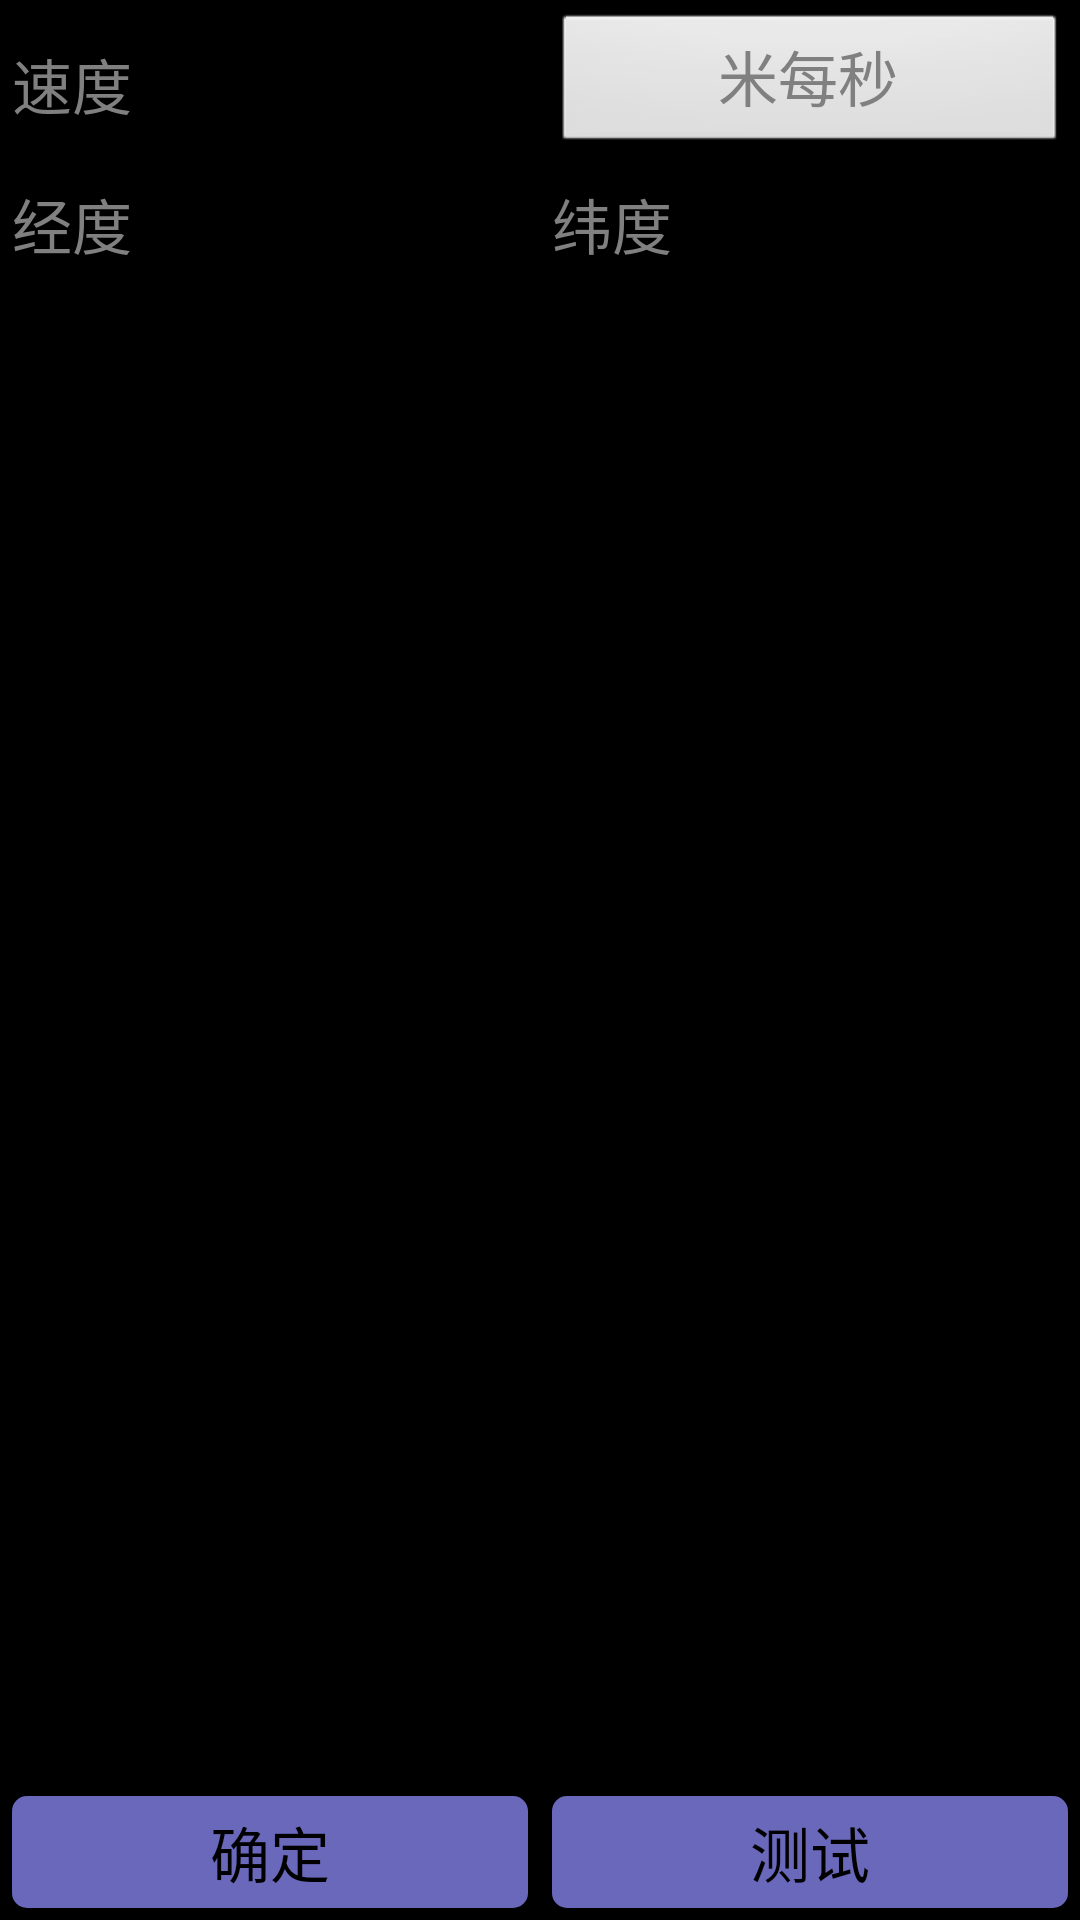

Write the Android layout XML for this screen, with the resource values it uses.
<!-- AndroidManifest.xml: application theme AppTheme -->
<!-- res/layout/activity_positionrecord.xml -->
<?xml version="1.0" encoding="utf-8"?>
<LinearLayout xmlns:android="http://schemas.android.com/apk/res/android"
    android:layout_width="match_parent"
    android:layout_height="match_parent"
    android:orientation="vertical"
    android:gravity="center_horizontal">

    <LinearLayout
        android:layout_width="match_parent"
        android:layout_height="wrap_content"
        android:orientation="vertical">
        

        <LinearLayout
            android:layout_width="match_parent"
            android:layout_height="wrap_content"
            android:orientation="horizontal">
            <TextView
                android:id="@+id/activity_positionrecord_speed"
                android:layout_width="match_parent"
                android:layout_height="wrap_content"
                android:layout_gravity="center"
                android:layout_margin="@dimen/blank_size"
                android:textSize="@dimen/text_size"
                android:textColor="@color/green_text"
                android:hint="@string/speed"
                android:layout_weight="1"/>
            <Button android:id="@+id/activity_positionrecord_speedunit"
                android:layout_width="match_parent"
                android:layout_height="wrap_content"
                android:layout_gravity="center"
                android:layout_margin="@dimen/blank_size"
                android:textSize="@dimen/text_size"
                android:textColor="@color/default_text_color"
                android:hint="@string/speed_ms"
                android:layout_weight="1"/>

        </LinearLayout>


        <LinearLayout
            android:layout_width="match_parent"
            android:layout_height="wrap_content"
            android:orientation="horizontal">
            <TextView
                android:id="@+id/activity_positionrecord_longitude"
                android:layout_width="wrap_content"
                android:layout_height="wrap_content"
                android:layout_gravity="center"
                android:layout_margin="@dimen/blank_size"
                android:textSize="@dimen/text_size"
                android:textColor="@color/green_text"
                android:layout_weight="1"
                android:hint="@string/longitude"/>

            <TextView
                android:id="@+id/activity_positionrecord_latitude"
                android:layout_width="wrap_content"
                android:layout_height="wrap_content"
                android:layout_gravity="center"
                android:layout_margin="@dimen/blank_size"
                android:textSize="@dimen/text_size"
                android:textColor="@color/green_text"
                android:layout_weight="1"
                android:hint="@string/latitude"/>
        </LinearLayout>
    </LinearLayout>

    <ListView 
        android:id="@+id/activity_positionrecord_listview"
        android:layout_width="match_parent"
        android:layout_height="0dp"
        android:layout_weight="10"
        android:gravity="center_horizontal"
        android:fastScrollEnabled="false"
        android:divider="@color/selected_text"
        android:dividerHeight="1px" >
    </ListView>

    <LinearLayout
        android:layout_width="match_parent"
        android:layout_height="wrap_content"
        android:orientation="horizontal">
        <Button
            android:id="@+id/activity_positionrecord_ok"
            android:layout_width="wrap_content"
            android:layout_height="wrap_content"
            android:layout_margin="@dimen/blank_size"
            android:text="@string/ok"
            android:textColor="@color/default_text_color"
            android:textSize="@dimen/text_size"
            android:background="@drawable/button_normal_selector"
            android:layout_weight="1"
            style="?android:attr/buttonBarButtonStyle"/>
        <Button
            android:id="@+id/activity_positionrecord_test"
            android:layout_width="wrap_content"
            android:layout_height="wrap_content"
            android:layout_margin="@dimen/blank_size"
            android:text="@string/test"
            android:textColor="@color/default_text_color"
            android:textSize="@dimen/text_size"
            android:background="@drawable/button_normal_selector"
            android:layout_weight="1"
            style="?android:attr/buttonBarButtonStyle"/>
        
    </LinearLayout>

</LinearLayout>
<!-- resources referenced by this layout -->
<resources>
  <color name="default_text_color"> #ff000000 </color>
  <color name="green_text">#ff00ff00</color>
  <color name="selected_text">#ffdfdfdf</color>
  <dimen name="blank_size">4dp</dimen>
  <dimen name="text_size">20sp</dimen>
  <!-- drawable button_normal_selector (drawable) -->
  <?xml version="1.0" encoding="utf-8"?>
  <selector xmlns:android="http://schemas.android.com/apk/res/android" >
      <item android:drawable="@drawable/radius_button_nomal" android:state_pressed="false"/>
      <item android:drawable="@drawable/radius_button_pressed" android:state_pressed="true"/>
  </selector>
  <string name="latitude">纬度</string>
  <string name="longitude">经度</string>
  <string name="ok">确定</string>
  <string name="speed">速度</string>
  <string name="speed_ms">米每秒</string>
  <string name="test">测试</string>
  <style name="AppTheme" parent="AppBaseTheme">
          
      </style>
  <!-- drawable radius_button_nomal (drawable) -->
  <?xml version="1.0" encoding="utf-8"?>
  <shape xmlns:android="http://schemas.android.com/apk/res/android"
      android:shape="rectangle" >
      
      <solid android:color="@color/button_normal" />
      
      <corners android:radius="@dimen/radius_size" />
      
      <padding
          android:bottom="@dimen/blank_size"
          android:top="@dimen/blank_size"
          android:left="@dimen/blank_size"
          android:right="@dimen/blank_size"
          />
  </shape>
  <!-- drawable radius_button_pressed (drawable) -->
  <?xml version="1.0" encoding="utf-8"?>
  <shape xmlns:android="http://schemas.android.com/apk/res/android"
      android:shape="rectangle" >
      
      <solid android:color="@color/button_pressed" />
      
      <corners android:radius="@dimen/radius_size" />
      
      <padding
          android:bottom="@dimen/blank_size"
          android:top="@dimen/blank_size"
          android:left="@dimen/blank_size"
          android:right="@dimen/blank_size"
          />
  </shape>
  <style name="AppBaseTheme" parent="android:Theme.NoTitleBar">
          
      </style>
  <color name="button_normal">#6a68bb</color>
  <dimen name="radius_size">5dp</dimen>
  <color name="button_pressed">#5250b1</color>
</resources>
